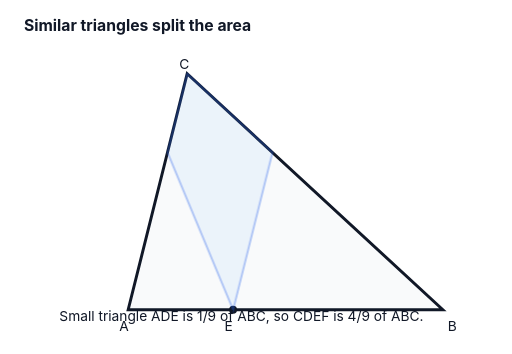
t = 0.00 s
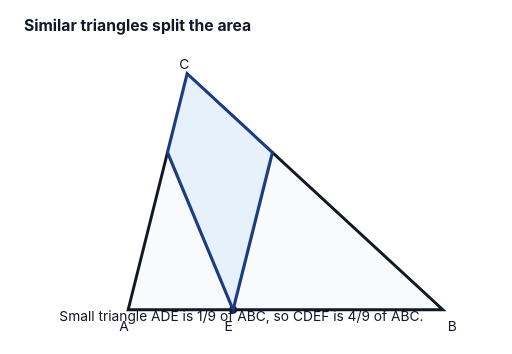
t = 0.60 s
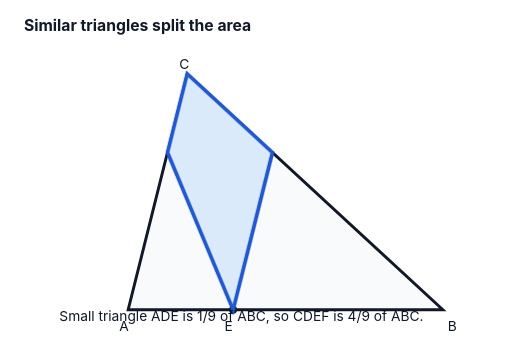
t = 1.20 s
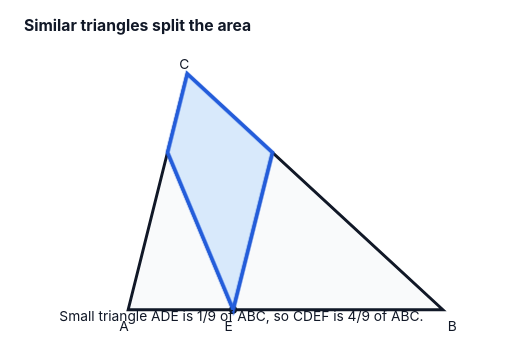
t = 1.80 s

The animated SVG that drew these frames (rendered in a browser with its animation timeline set to each time). Animation: 4 CSS @keyframes rules; one cycle of 2.40 s, repeats indefinitely.

<svg xmlns="http://www.w3.org/2000/svg" viewBox="0 0 520 360" role="img" aria-label="problem-20-triangle-ratio-animated.svg">

<style>
  .label{font-family:Inter,Arial,sans-serif;font-size:14px;fill:#111827}
  .small{font-family:Inter,Arial,sans-serif;font-size:11px;fill:#374151}
  .title{font-family:Inter,Arial,sans-serif;font-size:16px;font-weight:700;fill:#111827}
  .line{stroke:#111827;stroke-width:3;fill:none;stroke-linecap:round;stroke-linejoin:round}
  .thin{stroke:#6b7280;stroke-width:1.5;fill:none}
  .grid{stroke:#d1d5db;stroke-width:1}
  .shade{fill:#93c5fd;fill-opacity:.35;stroke:#2563eb;stroke-width:2}
  .pulse{animation:pulse 1.6s ease-in-out infinite alternate;transform-origin:center}
  .draw{stroke-dasharray:900;stroke-dashoffset:900;animation:draw 2.4s ease forwards}
  .fade{animation:fade 2s ease-in-out infinite alternate}
  .pop{animation:pop 1.5s ease-in-out infinite alternate;transform-origin:center}
  @keyframes draw{to{stroke-dashoffset:0}}
  @keyframes fade{from{opacity:.25}to{opacity:1}}
  @keyframes pulse{from{opacity:.35;stroke-width:2}to{opacity:.95;stroke-width:4}}
  @keyframes pop{from{transform:scale(.96);opacity:.65}to{transform:scale(1.04);opacity:1}}
</style>


<rect width="520" height="360" fill="white"/>
<text x="24" y="32" class="title">Similar triangles split the area</text>
<g transform="translate(90,55)">
  <polygon points="40,260 360,260 100,20" fill="#f9fafb" stroke="#111827" stroke-width="3"/>
  <text x="31" y="282" class="label">A</text><text x="365" y="282" class="label">B</text><text x="92" y="15" class="label">C</text>
  <circle cx="146.7" cy="260" r="4" fill="#111827"/><text x="138" y="282" class="label">E</text>
  <line x1="146.7" y1="260" x2="186.7" y2="100" class="line draw"/>
  <line x1="146.7" y1="260" x2="80" y2="100" class="line draw"/>
  <polygon points="100,20 80,100 146.7,260 186.7,100" class="shade pulse"/>
</g>
<text x="60" y="326" class="label">Small triangle ADE is 1/9 of ABC, so CDEF is 4/9 of ABC.</text>

</svg>
